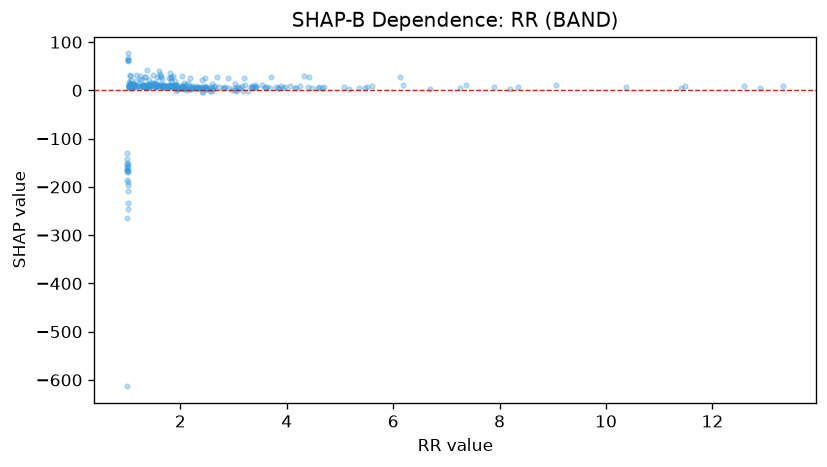

The table this chart was drawn from, first rows:
feature_value, shap_value
1.0, -186.5
1.43, 11.01
4.33, 28.93
5.61, 9.567
1.26, 7.957
1.57, 27.06
1.0, -154.7
1.91, -1.844
2.05, 5.664
4.7, 7.81
1.93, 3.821
2.89, 25.76
2.69, 28.29
1.19, 9.001
12.9, 4.091
12.6, 8.123
1.72, 8.597
1.11, 12.26
4.48, 5.438
1.63, 8.276
3.7, 26.83
1.06, 6.219
3.05, -2.179
2.47, 26.08
1.06, 30.38
1.48, 10.85
3.79, 6.023
1.6, 10.23
2.47, 8.369
1.87, 29.76
1.7, 6.781
3.36, 5.72
1.02, 76.55
1.76, 8.615
1.26, 9.701
1.4, 7.696
2.38, 6.188
2.97, 1.791
1.13, 10.18
1.12, 8.854
3.33, 6.365
1.03, 9.048
7.9, 6.323
1.97, 6.323
1.36, 8.551
2.82, 5.975
1.81, 10.82
2.11, 5.595
2.52, 5.6
2.49, 4.856
3.28, -1.284
1.09, 8.511
1.52, 8.041
2.08, 5.377
1.26, 20.29
2.64, 6.093
2.31, 5.955
2.07, 9.556
2.04, 9.452
1.4, 8.474
... 248 more rows
